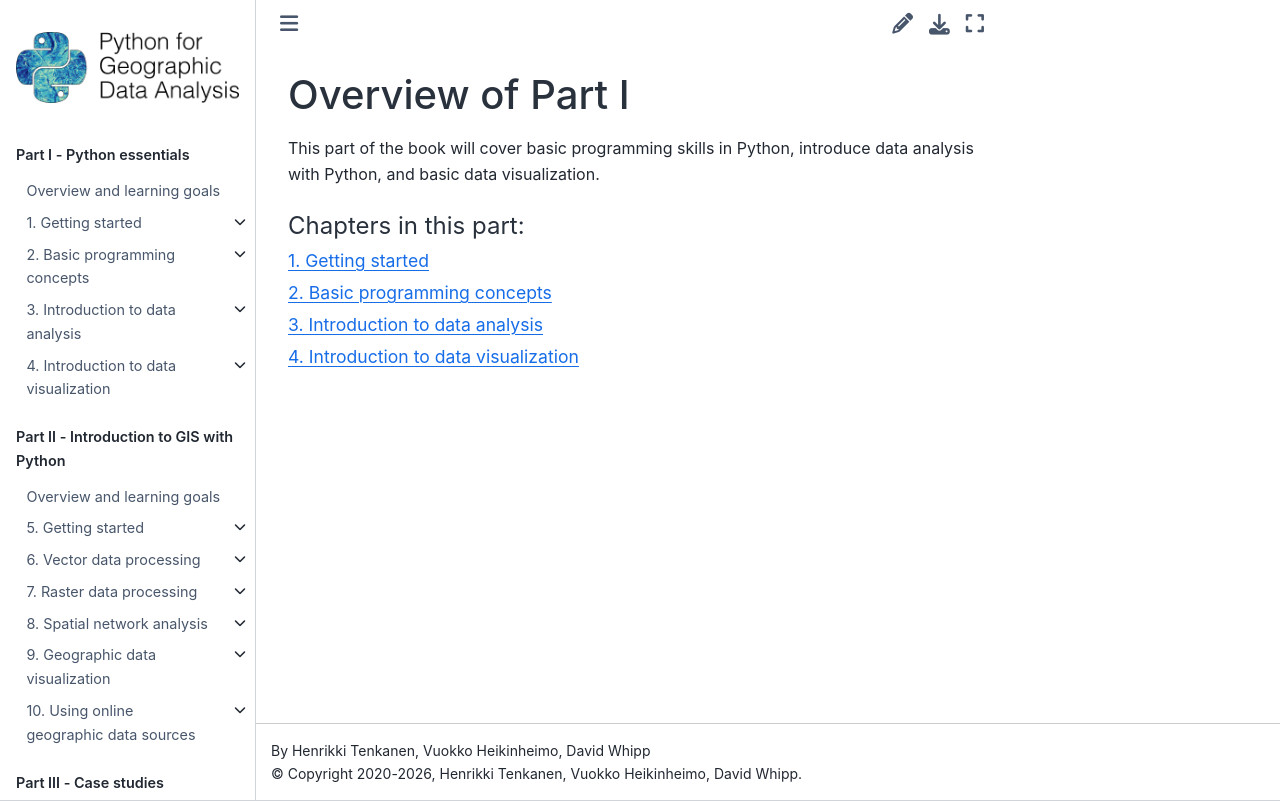

repository: Python-GIS-book/site · page: part1/old-index.html · generator: sphinx

Overview of Part I
==================

This part of the book will cover basic programming skills in Python, introduce data analysis with Python, and basic data visualization.

.. toctree::
    :maxdepth: 1
    :caption: Chapters in this part:

    chapter-01/index
    chapter-02/index
    chapter-03/index
    chapter-04/index
